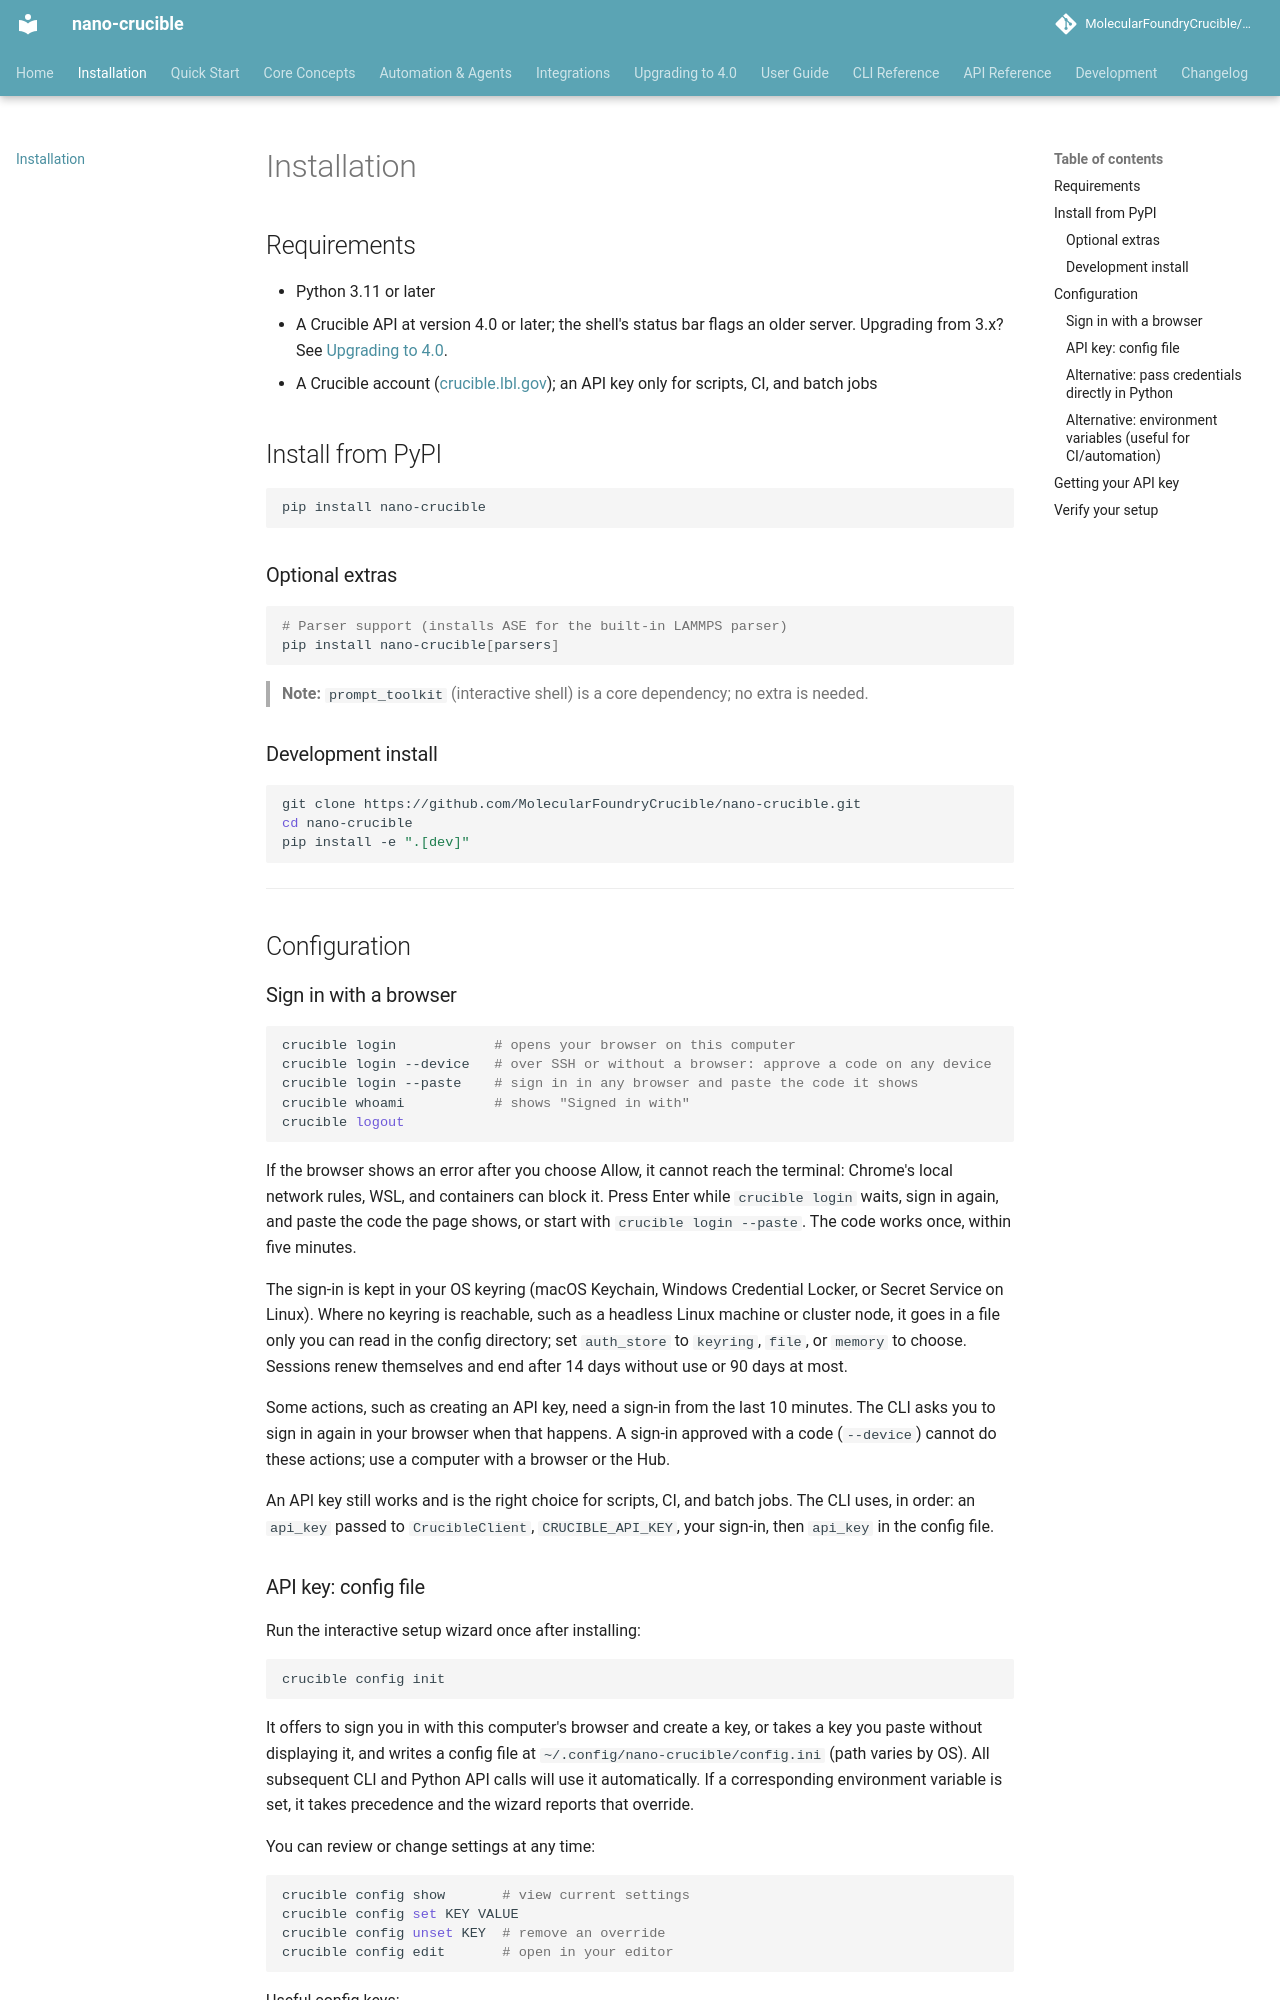

repository: MolecularFoundryCrucible/nano-crucible · page: installation/index.html · generator: mkdocs

# Installation

## Requirements

- Python 3.11 or later
- A Crucible API at version 4.0 or later; the shell's status bar flags an older server. Upgrading from 3.x? See [Upgrading to 4.0](upgrading.md).
- A Crucible account ([crucible.lbl.gov](https://crucible.lbl.gov)); an API key only for scripts, CI, and batch jobs

## Install from PyPI

```bash
pip install nano-crucible
```

### Optional extras

```bash
# Parser support (installs ASE for the built-in LAMMPS parser)
pip install nano-crucible[parsers]
```

> **Note:** `prompt_toolkit` (interactive shell) is a core dependency; no extra is needed.

### Development install

```bash
git clone https://github.com/MolecularFoundryCrucible/nano-crucible.git
cd nano-crucible
pip install -e ".[dev]"
```

---

## Configuration

### Sign in with a browser

```bash
crucible login            # opens your browser on this computer
crucible login --device   # over SSH or without a browser: approve a code on any device
crucible login --paste    # sign in in any browser and paste the code it shows
crucible whoami           # shows "Signed in with"
crucible logout
```

If the browser shows an error after you choose Allow, it cannot reach the terminal: Chrome's local network rules, WSL, and containers can block it. Press Enter while `crucible login` waits, sign in again, and paste the code the page shows, or start with `crucible login --paste`. The code works once, within five minutes.

The sign-in is kept in your OS keyring (macOS Keychain, Windows Credential Locker, or Secret Service on Linux). Where no keyring is reachable, such as a headless Linux machine or cluster node, it goes in a file only you can read in the config directory; set `auth_store` to `keyring`, `file`, or `memory` to choose. Sessions renew themselves and end after 14 days without use or 90 days at most.

Some actions, such as creating an API key, need a sign-in from the last 10 minutes. The CLI asks you to sign in again in your browser when that happens. A sign-in approved with a code (`--device`) cannot do these actions; use a computer with a browser or the Hub.

An API key still works and is the right choice for scripts, CI, and batch jobs. The CLI uses, in order: an `api_key` passed to `CrucibleClient`, `CRUCIBLE_API_KEY`, your sign-in, then `api_key` in the config file.
